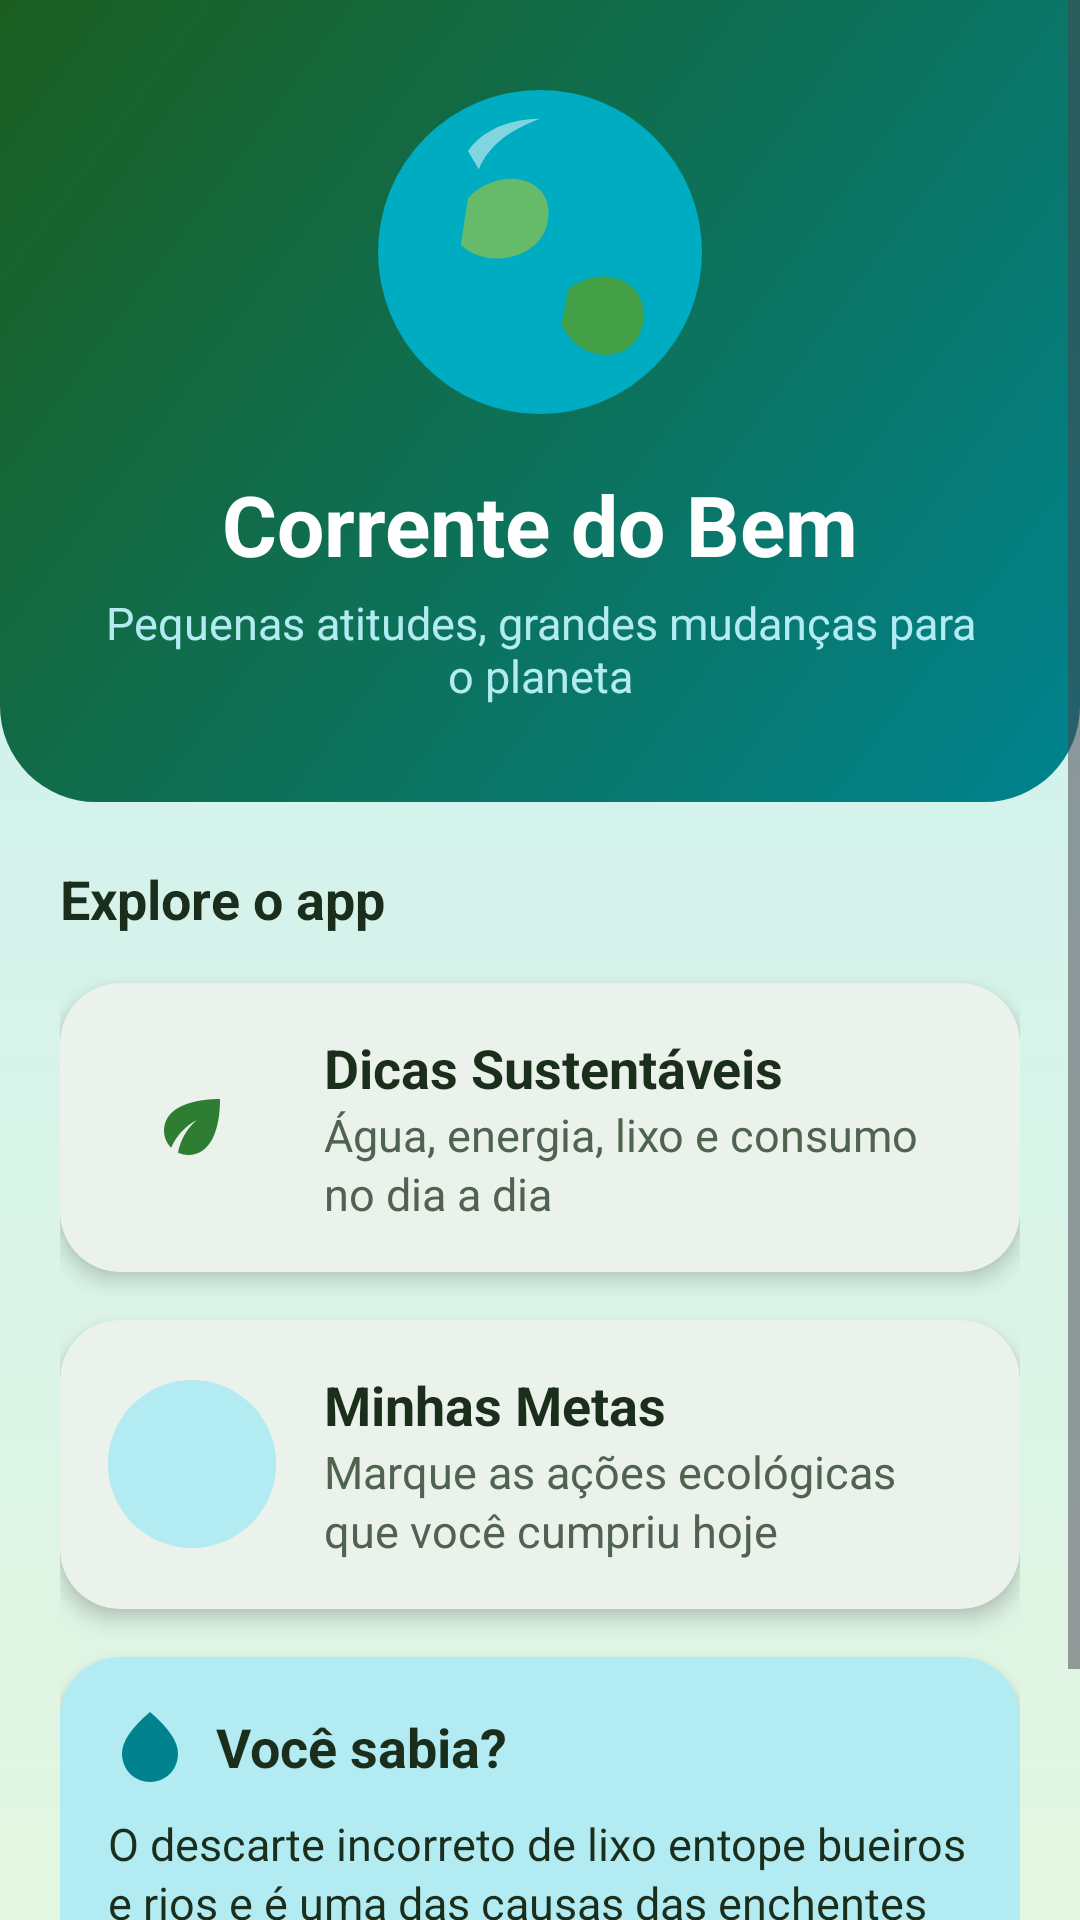

Here is an Android app screen rendered from its layout file. Give the layout XML and the strings, colors and styles it references.
<!-- AndroidManifest.xml: application theme Theme.CorrenteDoBem -->
<!-- res/layout/fragment_home.xml -->
<?xml version="1.0" encoding="utf-8"?>
<ScrollView xmlns:android="http://schemas.android.com/apk/res/android"
    xmlns:app="http://schemas.android.com/apk/res-auto"
    android:layout_width="match_parent"
    android:layout_height="match_parent"
    android:fillViewport="true">

    <LinearLayout
        android:layout_width="match_parent"
        android:layout_height="wrap_content"
        android:orientation="vertical">

        <androidx.constraintlayout.widget.ConstraintLayout
            android:layout_width="match_parent"
            android:layout_height="wrap_content"
            android:background="@drawable/bg_header"
            android:paddingTop="24dp"
            android:paddingBottom="32dp">

            <ImageView
                android:id="@+id/imgPlaneta"
                android:layout_width="120dp"
                android:layout_height="120dp"
                android:contentDescription="@string/desc_planeta"
                android:src="@drawable/ilustracao_planeta"
                app:layout_constraintEnd_toEndOf="parent"
                app:layout_constraintStart_toStartOf="parent"
                app:layout_constraintTop_toTopOf="parent" />

            <TextView
                android:id="@+id/txtTitulo"
                style="@style/TituloHeader"
                android:layout_width="wrap_content"
                android:layout_height="wrap_content"
                android:layout_marginTop="12dp"
                android:text="@string/home_titulo"
                app:layout_constraintEnd_toEndOf="parent"
                app:layout_constraintStart_toStartOf="parent"
                app:layout_constraintTop_toBottomOf="@id/imgPlaneta" />

            <TextView
                android:id="@+id/txtSubtitulo"
                style="@style/SubtituloHeader"
                android:layout_width="0dp"
                android:layout_height="wrap_content"
                android:layout_marginStart="32dp"
                android:layout_marginTop="4dp"
                android:layout_marginEnd="32dp"
                android:gravity="center"
                android:text="@string/home_subtitulo"
                app:layout_constraintEnd_toEndOf="parent"
                app:layout_constraintStart_toStartOf="parent"
                app:layout_constraintTop_toBottomOf="@id/txtTitulo" />
        </androidx.constraintlayout.widget.ConstraintLayout>

        <LinearLayout
            android:layout_width="match_parent"
            android:layout_height="wrap_content"
            android:orientation="vertical"
            android:padding="@dimen/margem_tela">

            <LinearLayout
                android:layout_width="match_parent"
                android:layout_height="wrap_content"
                android:layout_marginBottom="16dp"
                android:gravity="center_vertical"
                android:orientation="horizontal">

                <TextView
                    style="@style/TituloCard"
                    android:layout_width="0dp"
                    android:layout_height="wrap_content"
                    android:layout_weight="1"
                    android:text="@string/home_secao" />
            </LinearLayout>

            <com.google.android.material.card.MaterialCardView
                android:id="@+id/cardDicas"
                style="@style/CardEco"
                android:clickable="true"
                android:focusable="true"
                android:foreground="?attr/selectableItemBackground">

                <LinearLayout
                    android:layout_width="match_parent"
                    android:layout_height="wrap_content"
                    android:gravity="center_vertical"
                    android:orientation="horizontal"
                    android:padding="16dp">

                    <ImageView
                        style="@style/IconeCard"
                        android:background="@drawable/bg_icone_verde"
                        android:contentDescription="@string/desc_icone"
                        android:src="@drawable/ic_folha"
                        android:tint="@color/icone" />

                    <LinearLayout
                        android:layout_width="0dp"
                        android:layout_height="wrap_content"
                        android:layout_marginStart="16dp"
                        android:layout_weight="1"
                        android:orientation="vertical">

                        <TextView
                            style="@style/TituloCard"
                            android:layout_width="wrap_content"
                            android:layout_height="wrap_content"
                            android:text="@string/card_dicas_titulo" />

                        <TextView
                            style="@style/TextoCorpo"
                            android:layout_width="wrap_content"
                            android:layout_height="wrap_content"
                            android:text="@string/card_dicas_desc" />
                    </LinearLayout>
                </LinearLayout>
            </com.google.android.material.card.MaterialCardView>

            <com.google.android.material.card.MaterialCardView
                android:id="@+id/cardMetas"
                style="@style/CardEco"
                android:clickable="true"
                android:focusable="true"
                android:foreground="?attr/selectableItemBackground">

                <LinearLayout
                    android:layout_width="match_parent"
                    android:layout_height="wrap_content"
                    android:gravity="center_vertical"
                    android:orientation="horizontal"
                    android:padding="16dp">

                    <ImageView
                        style="@style/IconeCard"
                        android:background="@drawable/bg_icone_ciano"
                        android:contentDescription="@string/desc_icone"
                        android:src="@drawable/ic_reciclar"
                        android:tint="@color/icone_ciano" />

                    <LinearLayout
                        android:layout_width="0dp"
                        android:layout_height="wrap_content"
                        android:layout_marginStart="16dp"
                        android:layout_weight="1"
                        android:orientation="vertical">

                        <TextView
                            style="@style/TituloCard"
                            android:layout_width="wrap_content"
                            android:layout_height="wrap_content"
                            android:text="@string/card_metas_titulo" />

                        <TextView
                            style="@style/TextoCorpo"
                            android:layout_width="wrap_content"
                            android:layout_height="wrap_content"
                            android:text="@string/card_metas_desc" />
                    </LinearLayout>
                </LinearLayout>
            </com.google.android.material.card.MaterialCardView>

            <com.google.android.material.card.MaterialCardView
                style="@style/CardEco"
                app:cardBackgroundColor="@color/ciano_claro">

                <LinearLayout
                    android:layout_width="match_parent"
                    android:layout_height="wrap_content"
                    android:orientation="vertical"
                    android:padding="16dp">

                    <LinearLayout
                        android:layout_width="match_parent"
                        android:layout_height="wrap_content"
                        android:gravity="center_vertical"
                        android:orientation="horizontal">

                        <ImageView
                            android:layout_width="28dp"
                            android:layout_height="28dp"
                            android:contentDescription="@string/desc_icone"
                            android:src="@drawable/ic_agua"
                            android:tint="@color/icone_ciano" />

                        <TextView
                            style="@style/TituloCard"
                            android:layout_width="wrap_content"
                            android:layout_height="wrap_content"
                            android:layout_marginStart="8dp"
                            android:text="@string/sabia_titulo" />
                    </LinearLayout>

                    <TextView
                        style="@style/TextoCorpo"
                        android:layout_width="match_parent"
                        android:layout_height="wrap_content"
                        android:layout_marginTop="8dp"
                        android:text="@string/sabia_texto"
                        android:textColor="@color/texto_principal" />
                </LinearLayout>
            </com.google.android.material.card.MaterialCardView>

            <TextView
                style="@style/TextoCorpo"
                android:layout_width="match_parent"
                android:layout_height="wrap_content"
                android:gravity="center"
                android:text="@string/rodape" />
        </LinearLayout>
    </LinearLayout>
</ScrollView>
<!-- resources referenced by this layout -->
<resources>
  <color name="ciano_claro">#B2EBF2</color>
  <color name="icone">#2E7D32</color>
  <color name="icone_ciano">#00838F</color>
  <color name="texto_principal">#1B2E1C</color>
  <dimen name="margem_tela">20dp</dimen>
  <!-- drawable bg_icone_ciano (drawable) -->
  <?xml version="1.0" encoding="utf-8"?>
  <shape xmlns:android="http://schemas.android.com/apk/res/android" android:shape="oval">
      <solid android:color="@color/ciano_claro" />
  </shape>
  <!-- drawable ic_agua (drawable) -->
  <vector xmlns:android="http://schemas.android.com/apk/res/android"
      android:width="24dp"
      android:height="24dp"
      android:viewportWidth="24"
      android:viewportHeight="24">
      <path
          android:fillColor="#000000"
          android:pathData="M12,2c-5.33,4.55 -8,8.48 -8,11.8 0,4.98 3.8,8.2 8,8.2s8,-3.22 8,-8.2c0,-3.32 -2.67,-7.25 -8,-11.8z" />
  </vector>
  <string name="card_dicas_desc">Água, energia, lixo e consumo no dia a dia</string>
  <string name="card_dicas_titulo">Dicas Sustentáveis</string>
  <string name="card_metas_desc">Marque as ações ecológicas que você cumpriu hoje</string>
  <string name="card_metas_titulo">Minhas Metas</string>
  <string name="desc_icone">Ícone decorativo</string>
  <string name="desc_planeta">Ilustração do planeta Terra com oceanos e florestas</string>
  <string name="home_secao">Explore o app</string>
  <string name="home_subtitulo">Pequenas atitudes, grandes mudanças para o planeta</string>
  <string name="home_titulo">Corrente do Bem</string>
  <string name="rodape">Projeto acadêmico de Sustentabilidade</string>
  <string name="sabia_texto">O descarte incorreto de lixo entope bueiros e rios e é uma das causas das enchentes nas cidades. Cada atitude conta!</string>
  <string name="sabia_titulo">Você sabia?</string>
  <style name="IconeCard">
          <item name="android:layout_width">@dimen/icone_card</item>
          <item name="android:layout_height">@dimen/icone_card</item>
          <item name="android:padding">14dp</item>
      </style>
  <style name="SubtituloHeader">
          <item name="android:textColor">@color/ciano_suave</item>
          <item name="android:textSize">@dimen/texto_subtitulo</item>
      </style>
  <style name="TextoCorpo">
          <item name="android:textColor">@color/texto_secundario</item>
          <item name="android:textSize">@dimen/texto_corpo</item>
          <item name="android:lineSpacingExtra">2dp</item>
      </style>
  <style name="TituloCard">
          <item name="android:textColor">@color/texto_principal</item>
          <item name="android:textSize">@dimen/texto_card_titulo</item>
          <item name="android:textStyle">bold</item>
      </style>
  <style name="TituloHeader">
          <item name="android:textColor">@color/branco</item>
          <item name="android:textSize">@dimen/texto_titulo</item>
          <item name="android:textStyle">bold</item>
      </style>
  <color name="verde_escuro">#1B5E20</color>
  <color name="ciano_escuro">#00838F</color>
  <dimen name="raio_card">20dp</dimen>
  <color name="superficie">#FFFFFF</color>
  <dimen name="icone_card">56dp</dimen>
  <color name="ciano_suave">#B2EBF2</color>
  <dimen name="texto_subtitulo">15sp</dimen>
  <color name="texto_secundario">#4F6350</color>
  <dimen name="texto_corpo">15sp</dimen>
  <dimen name="texto_card_titulo">18sp</dimen>
  <color name="branco">#FFFFFF</color>
  <dimen name="texto_titulo">28sp</dimen>
  <color name="verde_primario">#2E7D32</color>
  <color name="verde_claro">#C8E6C9</color>
  <color name="ciano_primario">#00ACC1</color>
  <color name="fundo">#F1F8E9</color>
  <!-- drawable bg_app (drawable) -->
  <?xml version="1.0" encoding="utf-8"?>
  <shape xmlns:android="http://schemas.android.com/apk/res/android"
      android:shape="rectangle">
      <gradient
          android:angle="270"
          android:endColor="@color/fundo_base"
          android:startColor="@color/fundo_topo" />
  </shape>
  <color name="fundo_base">#E3F6E1</color>
  <color name="fundo_topo">#C9F0F4</color>
</resources>
